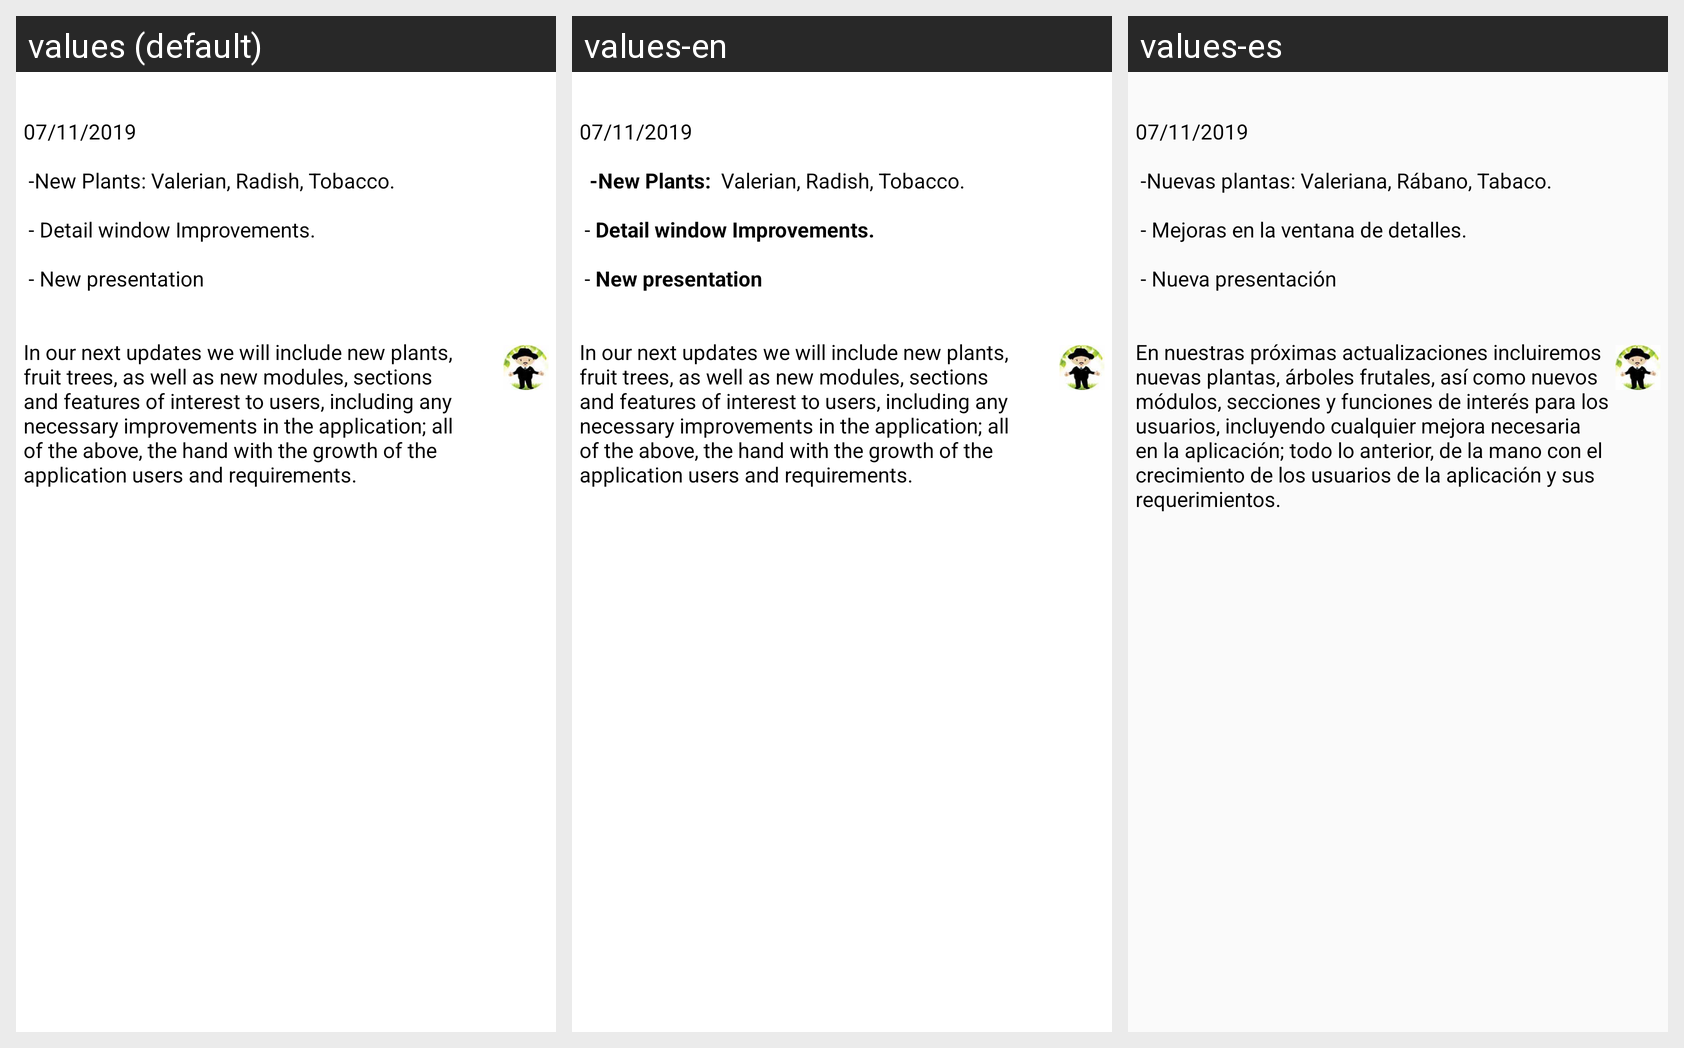

Strings drawn on this Android screen and how each of the app's shown locales translates them:
Android screen res/layout/dialog_news_updates.xml rendered under 3 locales, left to right: values (default), values-en, values-es. Device: Nexus 5 (rendered at 1080×1920; each locale shown at half size, 540×960, under a caption strip naming it); theme AppTheme.
Strings drawn on this screen, with the default value and each locale's value (text and hints the layout hard-codes, and strings that could not be matched under every locale, appear in the picture but are not listed):

proxUpdateNews
  values: 07/11/2019 
       
       -New Plants: Valerian, Radish, Tobacco. 
       
       - Detail window Improvements. 
       
       - New presentation 
  values-en: 07/11/2019 
       
        -New Plants:  Valerian, Radish, Tobacco. 
       
       - Detail window Improvements. 
       
       - New presentation 
  values-es: 07/11/2019 
       
       -Nuevas plantas: Valeriana, Rábano, Tabaco. 
       
       - Mejoras en la ventana de detalles. 
       
       - Nueva presentación 

proxUpdateNews2
  values: In our next updates we will include new plants, fruit trees, as well as new modules, sections and features of interest to users, including any necessary improvements in the application; all of the above, the hand with the growth of the application users and requirements.
  values-en: In our next updates we will include new plants, fruit trees, as well as new modules, sections and features of interest to users, including any necessary improvements in the application; all of the above, the hand with the growth of the application users and requirements.
  values-es: En nuestras próximas actualizaciones incluiremos nuevas plantas, árboles frutales, así como nuevos módulos, secciones y funciones de interés para los usuarios, incluyendo cualquier mejora necesaria en la aplicación; todo lo anterior, de la mano con el crecimiento de los usuarios de la aplicación y sus requerimientos.
